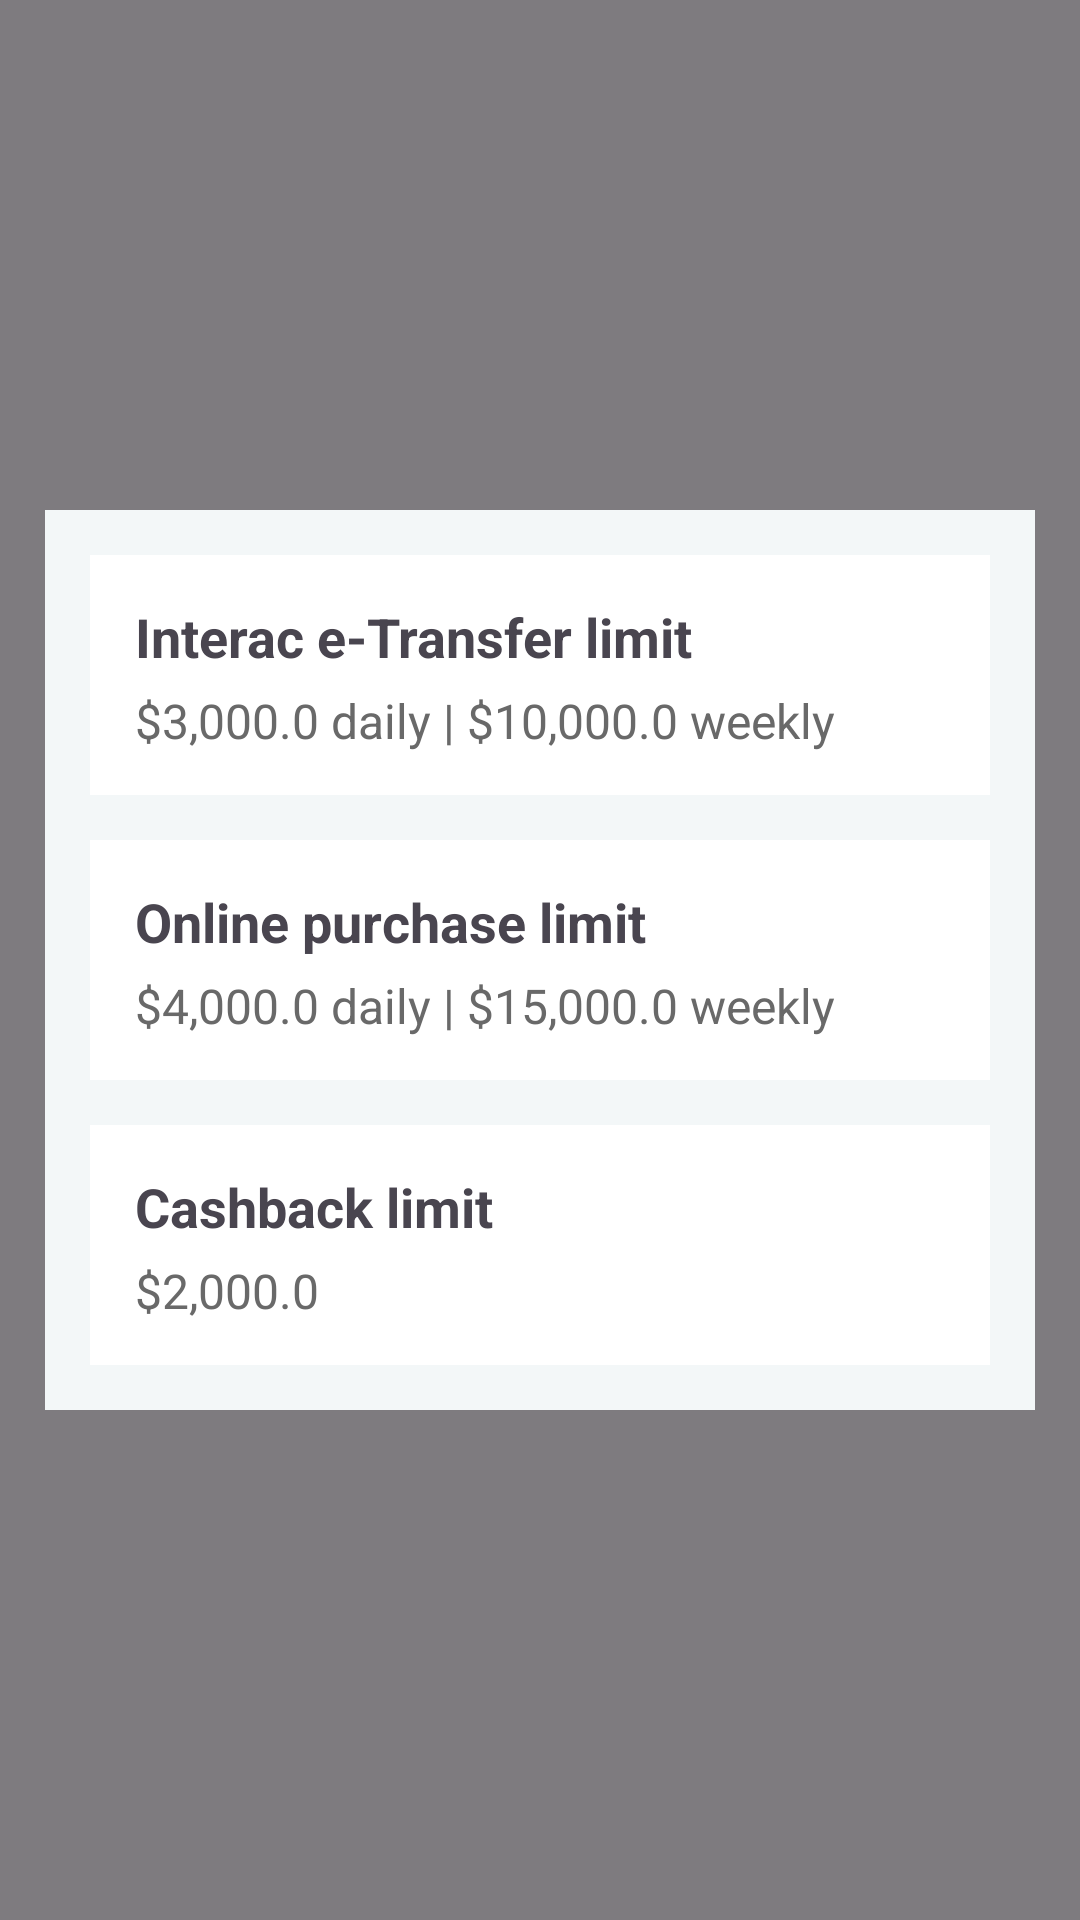

This screen was rendered from an Android layout file. Write that file and the resources it references.
<!-- AndroidManifest.xml: application theme Theme.AndroidBankingApp -->
<!-- res/layout/fragment_transaction_limits.xml -->
<?xml version="1.0" encoding="utf-8"?>
<androidx.constraintlayout.widget.ConstraintLayout xmlns:android="http://schemas.android.com/apk/res/android"
    xmlns:tools="http://schemas.android.com/tools"
    android:layout_width="match_parent"
    android:layout_height="match_parent"
    xmlns:app="http://schemas.android.com/apk/res-auto"
    tools:context=".TransactionLimitsFragment"
    android:background="@color/transparentBlack"
    android:id="@+id/parentCL"
    android:padding="15dp">

    <androidx.constraintlayout.widget.ConstraintLayout
        android:layout_width="wrap_content"
        android:layout_height="wrap_content"
        app:layout_constraintStart_toStartOf="parent"
        app:layout_constraintEnd_toEndOf="parent"
        app:layout_constraintTop_toTopOf="parent"
        app:layout_constraintBottom_toBottomOf="parent"
        android:background="@color/background">

        <View
            android:id="@+id/view1"
            android:layout_width="match_parent"
            android:layout_height="80dp"
            android:background="@color/white"
            app:layout_constraintStart_toStartOf="parent"
            app:layout_constraintEnd_toEndOf="parent"
            app:layout_constraintTop_toTopOf="parent"
            android:layout_margin="15dp"
            />

        <TextView
            android:id="@+id/interacLimLbl"
            android:layout_width="wrap_content"
            android:layout_height="wrap_content"
            android:text="Interac e-Transfer limit"
            android:textStyle="bold"
            app:layout_constraintTop_toTopOf="@id/view1"
            app:layout_constraintStart_toStartOf="@id/view1"
            android:layout_margin="15dp"
            android:textSize="18sp"
            />

        <TextView
            android:id="@+id/InteracLimVal"
            android:layout_width="wrap_content"
            android:layout_height="wrap_content"
            android:text="$3,000.0 daily | $10,000.0 weekly"
            android:textColor="@color/darkGrey"
            app:layout_constraintTop_toBottomOf="@id/interacLimLbl"
            app:layout_constraintStart_toStartOf="@id/view1"
            android:layout_marginStart="15dp"
            android:layout_marginTop="5dp"
            android:textSize="16sp"
            />

        <View
            android:id="@+id/view2"
            android:layout_width="match_parent"
            android:layout_height="80dp"
            android:background="@color/white"
            app:layout_constraintStart_toStartOf="parent"
            app:layout_constraintEnd_toEndOf="parent"
            app:layout_constraintTop_toBottomOf="@id/view1"
            android:layout_margin="15dp"
            />

        <TextView
            android:id="@+id/onlineLimLbl"
            android:layout_width="wrap_content"
            android:layout_height="wrap_content"
            android:text="Online purchase limit"
            android:textStyle="bold"
            app:layout_constraintTop_toTopOf="@id/view2"
            app:layout_constraintStart_toStartOf="@id/view2"
            android:layout_margin="15dp"
            android:textSize="18sp"
            />

        <TextView
            android:id="@+id/onlineLimVal"
            android:layout_width="wrap_content"
            android:layout_height="wrap_content"
            android:text="$4,000.0 daily | $15,000.0 weekly"
            android:textColor="@color/darkGrey"
            app:layout_constraintTop_toBottomOf="@id/onlineLimLbl"
            app:layout_constraintStart_toStartOf="@id/view2"
            android:layout_marginStart="15dp"
            android:layout_marginTop="5dp"
            android:textSize="16sp"
            />


        <View
            android:id="@+id/view3"
            android:layout_width="match_parent"
            android:layout_height="80dp"
            android:background="@color/white"
            app:layout_constraintStart_toStartOf="parent"
            app:layout_constraintEnd_toEndOf="parent"
            app:layout_constraintTop_toBottomOf="@id/view2"
            app:layout_constraintBottom_toBottomOf="parent"
            android:layout_margin="15dp"
            />

        <TextView
            android:id="@+id/cashbackLimLbl"
            android:layout_width="wrap_content"
            android:layout_height="wrap_content"
            android:text="Cashback limit"
            android:textStyle="bold"
            app:layout_constraintTop_toTopOf="@id/view3"
            app:layout_constraintStart_toStartOf="@id/view3"
            android:layout_margin="15dp"
            android:textSize="18sp"
            />

        <TextView
            android:id="@+id/cashbackLimVal"
            android:layout_width="wrap_content"
            android:layout_height="wrap_content"
            android:text="$2,000.0"
            android:textColor="@color/darkGrey"
            app:layout_constraintTop_toBottomOf="@id/cashbackLimLbl"
            app:layout_constraintStart_toStartOf="@id/view3"
            android:layout_marginStart="15dp"
            android:layout_marginTop="5dp"
            android:textSize="16sp"
            />

    </androidx.constraintlayout.widget.ConstraintLayout>

</androidx.constraintlayout.widget.ConstraintLayout>
<!-- resources referenced by this layout -->
<resources>
  <color name="background">#f3f7f8</color>
  <color name="darkGrey">#696969</color>
  <color name="transparentBlack">#80000000</color>
  <color name="white">#FFFFFFFF</color>
  <style name="Theme.AndroidBankingApp" parent="Base.Theme.AndroidBankingApp">
          <item name="colorPrimary">@color/colorPrimary</item>
          <item name="colorSecondary">@color/colorSecondary</item>
      </style>
  <style name="Base.Theme.AndroidBankingApp" parent="Theme.Material3.DayNight.NoActionBar">
          
      </style>
  <color name="colorPrimary">#006AC2</color>
  <color name="colorSecondary">#FFDF01</color>
</resources>
